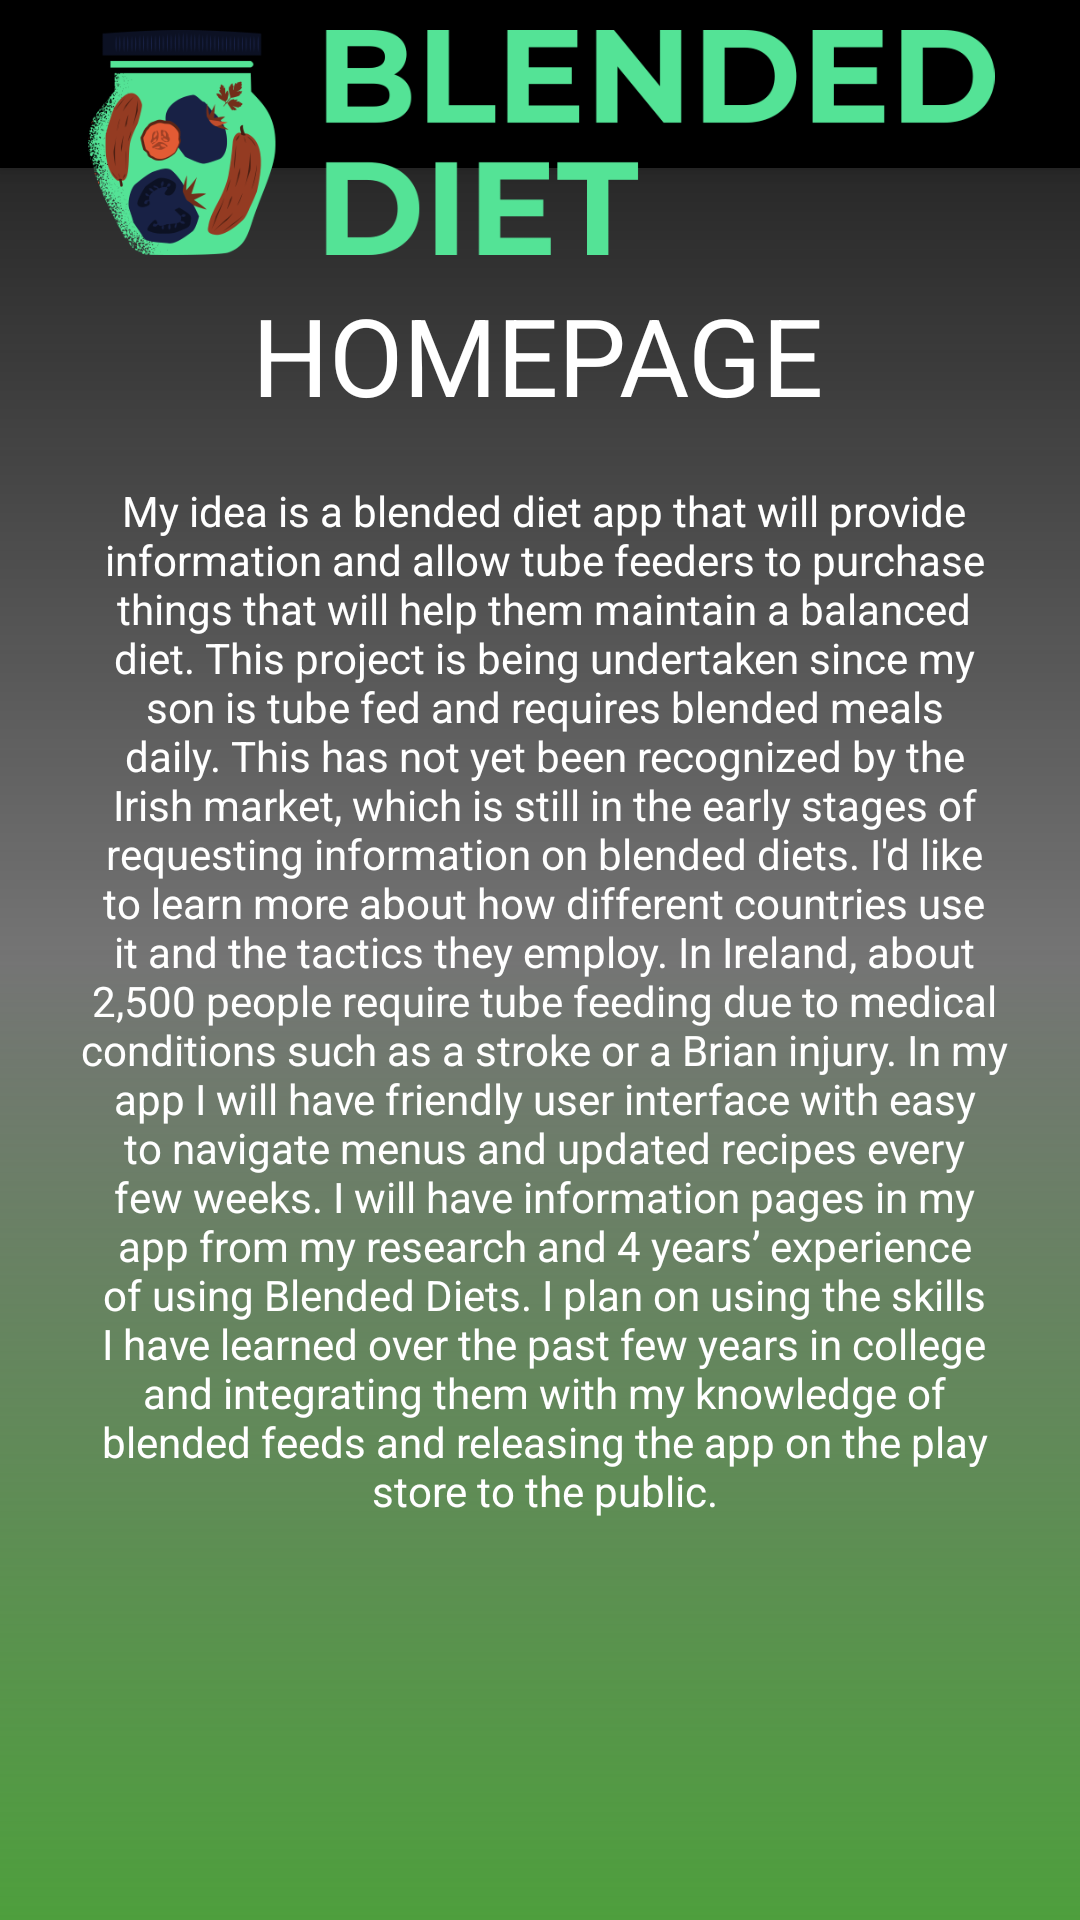

This screen was rendered from an Android layout file. Write that file and the resources it references.
<!-- AndroidManifest.xml: application theme Theme.AnimalInformation -->
<!-- res/layout/activity_homeinfo.xml -->
<?xml version="1.0" encoding="utf-8"?>
<androidx.constraintlayout.widget.ConstraintLayout
    xmlns:android="http://schemas.android.com/apk/res/android"
    xmlns:app="http://schemas.android.com/apk/res-auto"
    xmlns:tools="http://schemas.android.com/tools"
    android:background="@drawable/gradient"
    android:layout_width="match_parent"
    android:layout_height="match_parent">


    <include
        layout="@layout/app_bar_home"
        android:layout_width="match_parent"
        android:layout_height="match_parent" />

    <TextView
        android:id="@+id/textView"
        android:layout_width="wrap_content"
        android:layout_height="wrap_content"
        android:text="HOMEPAGE"
        android:textColor="@color/white"
        android:textSize="36sp"
        app:layout_constraintBottom_toBottomOf="parent"
        app:layout_constraintEnd_toEndOf="parent"
        app:layout_constraintHorizontal_bias="0.497"
        app:layout_constraintStart_toStartOf="parent"
        app:layout_constraintTop_toTopOf="parent"
        app:layout_constraintVertical_bias="0.159" />



    <ImageView
        android:id="@+id/imageView2"
        android:layout_width="409dp"
        android:layout_height="75dp"
        android:layout_marginTop="10dp"
        app:layout_constraintEnd_toEndOf="parent"
        app:layout_constraintStart_toStartOf="parent"
        app:layout_constraintTop_toTopOf="parent"
        app:srcCompat="@drawable/blendedcolour1" />


    <TextView
        android:id="@+id/textView10"
        android:layout_width="311dp"
        android:layout_height="426dp"
        android:layout_margin="10dp"
        android:layout_marginStart="16dp"
        android:text="My idea is a blended diet app that will provide information and allow tube feeders to purchase things that will help them maintain a balanced diet. This project is being undertaken since my son is tube fed and requires blended meals daily. This has not yet been recognized by the Irish market, which is still in the early stages of requesting information on blended diets. I'd like to learn more about how different countries use it and the tactics they employ. In Ireland, about 2,500 people require tube feeding due to medical conditions such as a stroke or a Brian injury. In my app I will have friendly user interface with easy to navigate menus and updated recipes every few weeks. I will have information pages in my app from my research and 4 years’ experience of using Blended Diets. I plan on using the skills I have learned over the past few years in college and integrating them with my knowledge of blended feeds and releasing the app on the play store to the public."
        android:textAlignment="center"
        android:textColor="@color/white"
        android:textSize="14sp"
        app:layout_constraintBottom_toBottomOf="parent"
        app:layout_constraintEnd_toEndOf="parent"
        app:layout_constraintHorizontal_bias="0.553"
        app:layout_constraintStart_toStartOf="parent"
        app:layout_constraintTop_toBottomOf="@+id/textView"
        app:layout_constraintVertical_bias="0.16" />
</androidx.constraintlayout.widget.ConstraintLayout>
<!-- res/layout/app_bar_home.xml (included above) -->
<?xml version="1.0" encoding="utf-8"?>
<androidx.coordinatorlayout.widget.CoordinatorLayout xmlns:android="http://schemas.android.com/apk/res/android"
    xmlns:app="http://schemas.android.com/apk/res-auto"
    xmlns:tools="http://schemas.android.com/tools"
    android:layout_width="match_parent"
    android:layout_height="match_parent"
    tools:context=".HomeDrawer">

    <com.google.android.material.appbar.AppBarLayout
        android:layout_width="match_parent"
        android:layout_height="wrap_content"
        >

        <androidx.appcompat.widget.Toolbar
            android:id="@+id/toolbar"
            android:layout_width="match_parent"
            android:layout_height="?attr/actionBarSize"
            android:background="?attr/colorPrimary"
             />

    </com.google.android.material.appbar.AppBarLayout>





</androidx.coordinatorlayout.widget.CoordinatorLayout>
<!-- resources referenced by this layout -->
<resources>
  <color name="white">#FFFFFFFF</color>
  <!-- drawable blendedcolour1: png bitmap (drawable, 52454 bytes) -->
  <!-- drawable gradient (drawable-v24) -->
  <?xml version="1.0" encoding="utf-8"?>
  <shape xmlns:android="http://schemas.android.com/apk/res/android">
      <gradient
          android:angle="90"
  
          android:startColor="#4E9F3D"
          android:centerColor="#99181818"
          android:endColor="#181818"
          android:type="linear" />
  </shape>
  <style name="Theme.AnimalInformation" parent="Theme.MaterialComponents.DayNight.DarkActionBar">
          
          <item name="colorPrimary">@color/black</item>
          <item name="colorPrimaryVariant">@color/black</item>
          <item name="colorOnPrimary">@color/white</item>
          
          <item name="colorSecondary">@color/teal_200</item>
          <item name="colorSecondaryVariant">@color/teal_700</item>
          <item name="colorOnSecondary">@color/black</item>
          
          <item name="android:statusBarColor" tools:targetApi="l">?attr/colorPrimaryVariant</item>
          
      </style>
  <color name="black">#FF000000</color>
  <color name="teal_200">#FF03DAC5</color>
  <color name="teal_700">#FF018786</color>
</resources>
